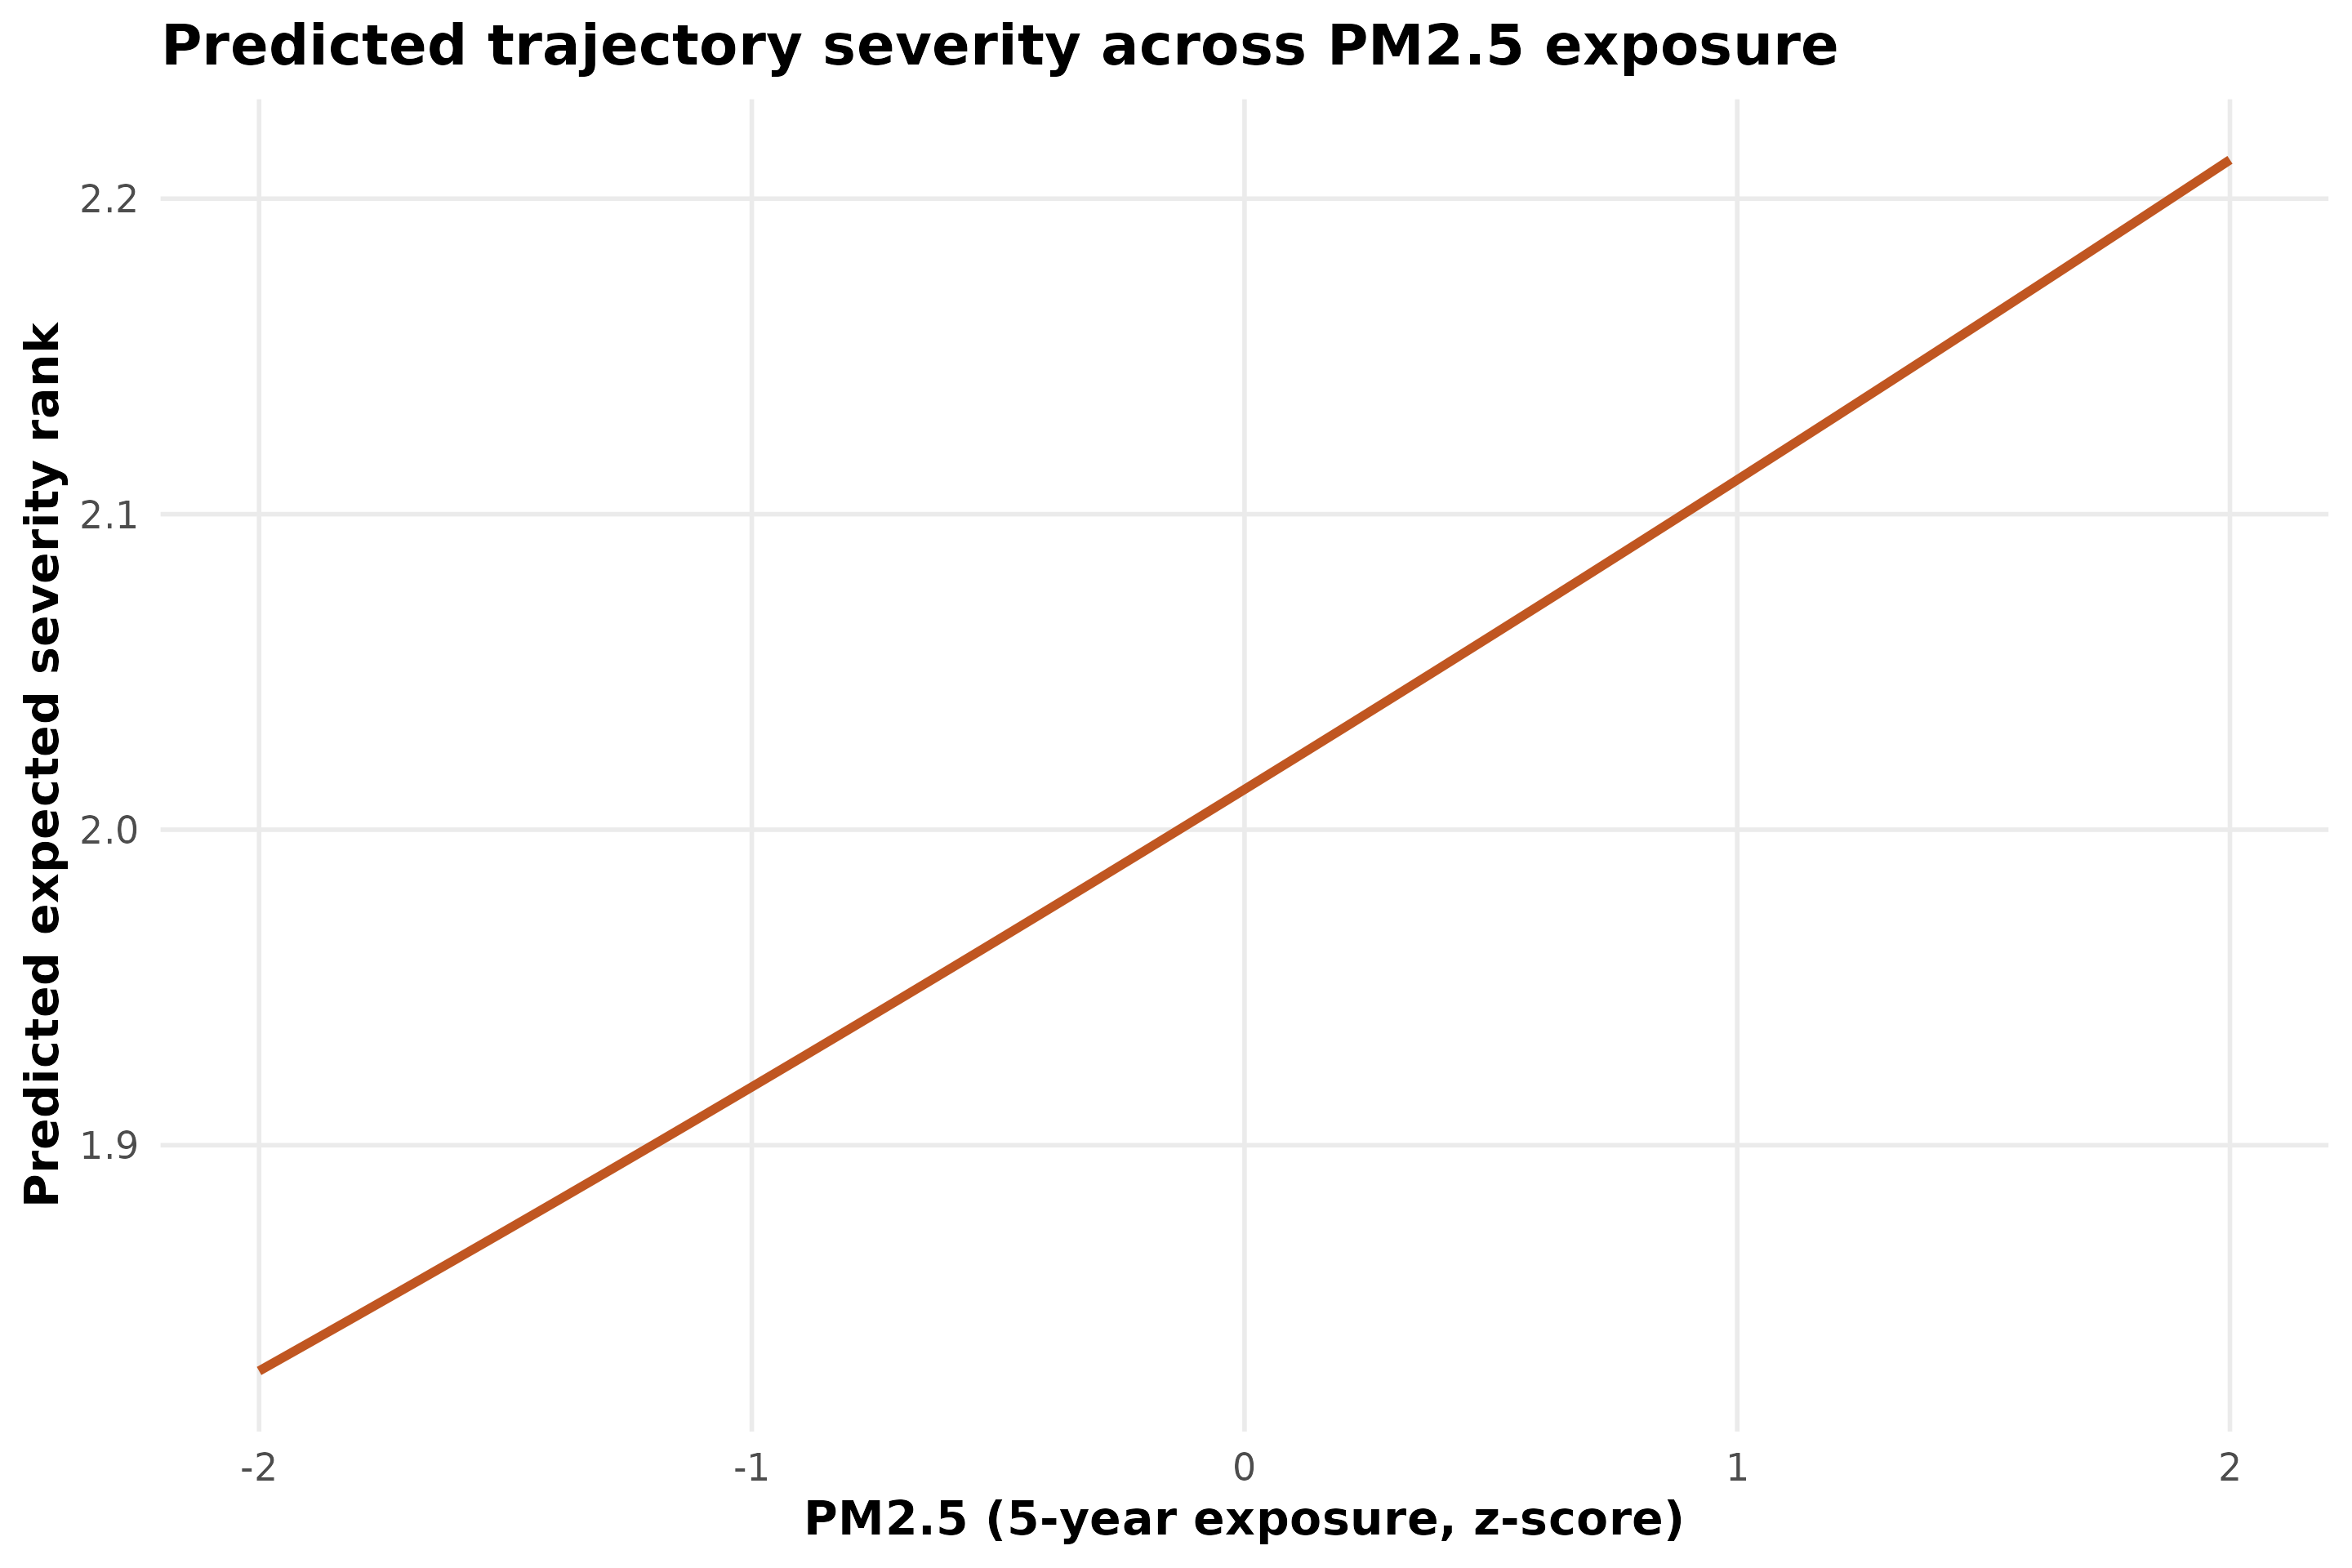

Data behind this chart, as committed beside it:
pm25_5y_z, no2_5y_z, age_years, sex_category, race_category, admit_year, charlson_score, advanced_cancer_any_poa, predicted_expected_rank
-2, 0, 69.37, female, white, 2021, 7.805, FALSE, 1.828
-1.9, 0, 69.37, female, white, 2021, 7.805, FALSE, 1.837
-1.8, 0, 69.37, female, white, 2021, 7.805, FALSE, 1.846
-1.7, 0, 69.37, female, white, 2021, 7.805, FALSE, 1.855
-1.6, 0, 69.37, female, white, 2021, 7.805, FALSE, 1.864
-1.5, 0, 69.37, female, white, 2021, 7.805, FALSE, 1.873
-1.4, 0, 69.37, female, white, 2021, 7.805, FALSE, 1.882
-1.3, 0, 69.37, female, white, 2021, 7.805, FALSE, 1.891
-1.2, 0, 69.37, female, white, 2021, 7.805, FALSE, 1.9
-1.1, 0, 69.37, female, white, 2021, 7.805, FALSE, 1.909
-1, 0, 69.37, female, white, 2021, 7.805, FALSE, 1.918
-0.9, 0, 69.37, female, white, 2021, 7.805, FALSE, 1.928
-0.8, 0, 69.37, female, white, 2021, 7.805, FALSE, 1.937
-0.7, 0, 69.37, female, white, 2021, 7.805, FALSE, 1.946
-0.6, 0, 69.37, female, white, 2021, 7.805, FALSE, 1.956
-0.5, 0, 69.37, female, white, 2021, 7.805, FALSE, 1.965
-0.4, 0, 69.37, female, white, 2021, 7.805, FALSE, 1.975
-0.3, 0, 69.37, female, white, 2021, 7.805, FALSE, 1.984
-0.2, 0, 69.37, female, white, 2021, 7.805, FALSE, 1.994
-0.1, 0, 69.37, female, white, 2021, 7.805, FALSE, 2.003
0, 0, 69.37, female, white, 2021, 7.805, FALSE, 2.013
0.1, 0, 69.37, female, white, 2021, 7.805, FALSE, 2.022
0.2, 0, 69.37, female, white, 2021, 7.805, FALSE, 2.032
0.3, 0, 69.37, female, white, 2021, 7.805, FALSE, 2.042
0.4, 0, 69.37, female, white, 2021, 7.805, FALSE, 2.052
0.5, 0, 69.37, female, white, 2021, 7.805, FALSE, 2.061
0.6, 0, 69.37, female, white, 2021, 7.805, FALSE, 2.071
0.7, 0, 69.37, female, white, 2021, 7.805, FALSE, 2.081
0.8, 0, 69.37, female, white, 2021, 7.805, FALSE, 2.091
0.9, 0, 69.37, female, white, 2021, 7.805, FALSE, 2.101
1, 0, 69.37, female, white, 2021, 7.805, FALSE, 2.111
1.1, 0, 69.37, female, white, 2021, 7.805, FALSE, 2.121
1.2, 0, 69.37, female, white, 2021, 7.805, FALSE, 2.131
1.3, 0, 69.37, female, white, 2021, 7.805, FALSE, 2.141
1.4, 0, 69.37, female, white, 2021, 7.805, FALSE, 2.151
1.5, 0, 69.37, female, white, 2021, 7.805, FALSE, 2.161
1.6, 0, 69.37, female, white, 2021, 7.805, FALSE, 2.171
1.7, 0, 69.37, female, white, 2021, 7.805, FALSE, 2.182
1.8, 0, 69.37, female, white, 2021, 7.805, FALSE, 2.192
1.9, 0, 69.37, female, white, 2021, 7.805, FALSE, 2.202
2, 0, 69.37, female, white, 2021, 7.805, FALSE, 2.212
